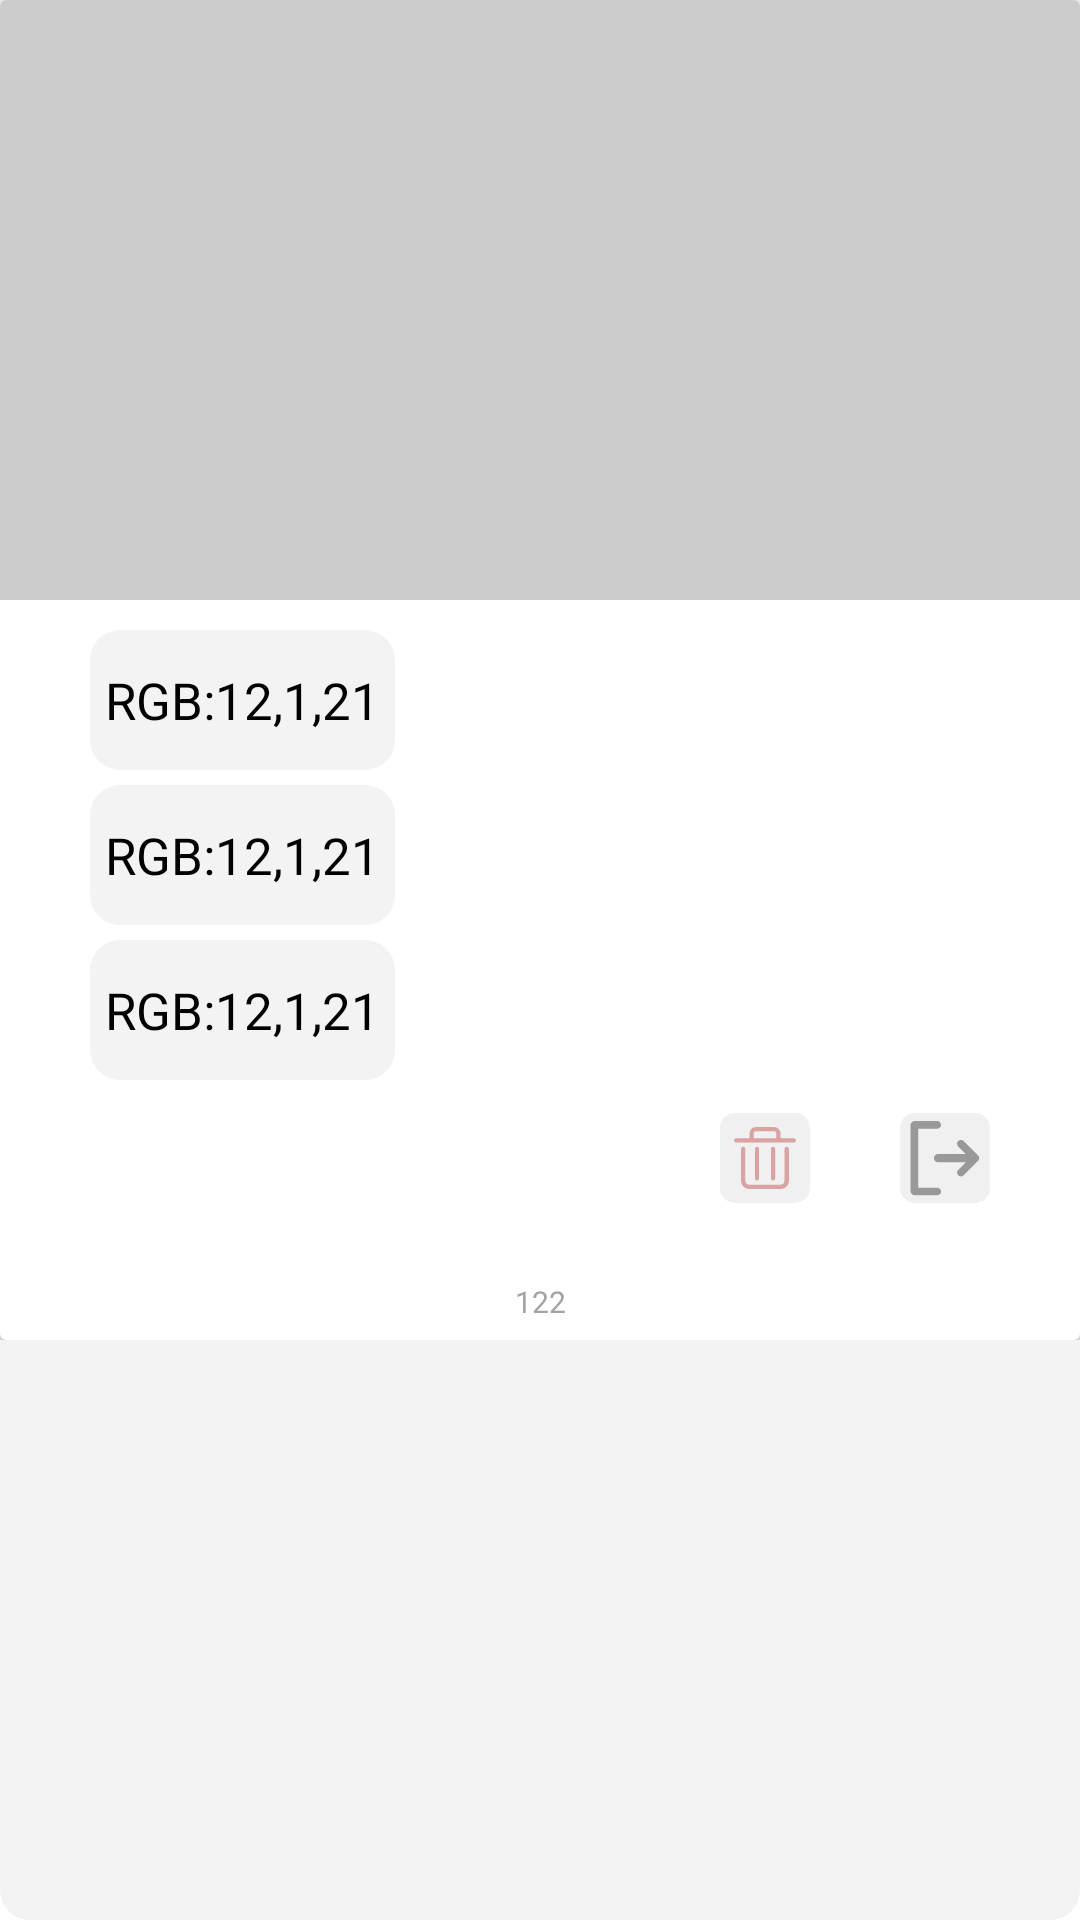

Reconstruct the res/layout file that produces this screen, plus the resources it refers to.
<!-- AndroidManifest.xml: application theme Theme.Colors -->
<!-- res/layout/tw_dialog.xml -->
<?xml version="1.0" encoding="utf-8"?>
<androidx.constraintlayout.widget.ConstraintLayout xmlns:android="http://schemas.android.com/apk/res/android"
    android:layout_width="match_parent"
    android:layout_height="wrap_content"

    android:background="@drawable/one_item_value_bg"
    xmlns:app="http://schemas.android.com/apk/res-auto">
<LinearLayout
    android:layout_width="match_parent"
    android:layout_height="wrap_content"
    android:id="@+id/tw_list_than"
    app:layout_constraintLeft_toLeftOf="parent"
    app:layout_constraintRight_toRightOf="parent"
    app:layout_constraintTop_toTopOf="parent">

    <androidx.cardview.widget.CardView
        android:layout_width="match_parent"
        android:layout_height="wrap_content"
        app:layout_constraintLeft_toLeftOf="parent"
        app:layout_constraintRight_toRightOf="parent"
        app:layout_constraintTop_toTopOf="parent"
        android:id="@+id/tw_item_main_ui" >

        <LinearLayout
            android:layout_width="match_parent"
            android:layout_height="wrap_content"
            android:orientation="vertical"
            android:weightSum="2">

            <TextView
                android:id="@+id/tw_item_main"
                android:layout_width="match_parent"
                android:layout_height="200dp"
                android:layout_weight="1.3"
                android:background="#ccc"/>

            <LinearLayout
                android:layout_width="wrap_content"
                android:layout_height="150dp"
                android:layout_weight="0.7"
                android:weightSum="3"
                android:layout_margin="10dp"
                android:orientation="vertical">

                <TextView
                    android:id="@+id/tw_item_rgb"
                    android:layout_width="wrap_content"
                    android:layout_height="wrap_content"
                    android:text="RGB:12,1,21"
                    android:textSize="17sp"
                    android:layout_weight="1"
                    android:layout_marginStart="20dp"
                    android:gravity="center_vertical"
                    android:padding="5dp"
                    android:textColor="#000"
                    android:background="@drawable/one_item_value_bg"/>

                <TextView
                    android:id="@+id/tw_item_hex"
                    android:layout_width="wrap_content"
                    android:layout_height="wrap_content"
                    android:text="RGB:12,1,21"
                    android:textSize="17sp"
                    android:layout_weight="1"
                    android:layout_marginStart="20dp"
                    android:gravity="center_vertical"
                    android:padding="5dp"
                    android:layout_marginTop="5dp"
                    android:textColor="#000"
                    android:background="@drawable/one_item_value_bg"/>

                <TextView
                    android:id="@+id/tw_item_cmyk"
                    android:layout_width="wrap_content"
                    android:layout_height="wrap_content"
                    android:text="RGB:12,1,21"
                    android:textSize="17sp"
                    android:layout_weight="1"
                    android:layout_marginStart="20dp"
                    android:gravity="center_vertical"
                    android:padding="5dp"
                    android:layout_marginTop="5dp"
                    android:textColor="#000"
                    android:background="@drawable/one_item_value_bg"/>

            </LinearLayout>

            <RelativeLayout
                android:layout_width="wrap_content"
                android:layout_height="wrap_content"
                android:layout_marginRight="30dp"
                android:layout_marginBottom="20dp"
                android:layout_marginTop="1dp"
                android:layout_gravity="end">

                <ImageButton
                    android:id="@+id/tw_item_del"
                    android:layout_width="30dp"
                    android:layout_height="30dp"
                    android:layout_marginEnd="30dp"
                    android:background="@drawable/ic_del"
                    android:src="@drawable/th_color_rectangle" />

                <ImageButton
                    android:id="@+id/tw_item_out"
                    android:layout_width="30dp"
                    android:layout_height="30dp"
                    android:layout_toEndOf="@id/tw_item_del"
                    android:background="@drawable/ic_exitone"
                    android:src="@drawable/th_color_rectangle" />
            </RelativeLayout>

            <TextView
                android:id="@+id/tw_item_time"
                android:layout_width="match_parent"
                android:layout_height="wrap_content"
                android:text="122"
                android:gravity="center"
                android:textColor="#A4A4A4"
                android:textSize="10sp"
                android:layout_margin="6dp"/>

        </LinearLayout>

    </androidx.cardview.widget.CardView>

</LinearLayout>

</androidx.constraintlayout.widget.ConstraintLayout>
<!-- resources referenced by this layout -->
<resources>
  <!-- drawable ic_del (drawable) -->
  <vector xmlns:android="http://schemas.android.com/apk/res/android"
      android:width="1024dp"
      android:height="1024dp"
      android:viewportWidth="1024"
      android:viewportHeight="1024">
    <path
        android:fillColor="#D67171"
        android:pathData="M840,288H688v-56c0,-40 -32,-72 -72,-72h-208C368,160 336,192 336,232V288h-152c-12.8,0 -24,11.2 -24,24s11.2,24 24,24h656c12.8,0 24,-11.2 24,-24s-11.2,-24 -24,-24zM384,288v-56c0,-12.8 11.2,-24 24,-24h208c12.8,0 24,11.2 24,24V288H384zM758.4,384c-12.8,0 -24,11.2 -24,24v363.2c0,24 -19.2,44.8 -44.8,44.8H332.8c-24,0 -44.8,-19.2 -44.8,-44.8V408c0,-12.8 -11.2,-24 -24,-24s-24,11.2 -24,24v363.2c0,51.2 41.6,92.8 92.8,92.8h358.4c51.2,0 92.8,-41.6 92.8,-92.8V408c-1.6,-12.8 -12.8,-24 -25.6,-24zM444.8,744v-336c0,-12.8 -11.2,-24 -24,-24s-24,11.2 -24,24v336c0,12.8 11.2,24 24,24s24,-11.2 24,-24zM627.2,744v-336c0,-12.8 -11.2,-24 -24,-24s-24,11.2 -24,24v336c0,12.8 11.2,24 24,24s24,-11.2 24,-24z"/>
  </vector>
  <!-- drawable ic_exitone (drawable) -->
  <vector xmlns:android="http://schemas.android.com/apk/res/android"
      android:width="1024dp"
      android:height="1024dp"
      android:viewportWidth="1024"
      android:viewportHeight="1024">
    <path
        android:fillColor="#5F5F5F"
        android:pathData="M424.6,849.2h-217V178.5h217c23.7,-0.7 42.7,-20.1 42.7,-44s-19,-43.3 -42.7,-44H172.1c-28.9,0 -52.5,23.6 -52.5,52.5v741.7c0,28.9 23.6,52.5 52.5,52.5h252.5c23.7,-0.7 42.7,-20.1 42.7,-44s-19,-43.3 -42.7,-44z"/>
    <path
        android:fillColor="#5F5F5F"
        android:pathData="M888.2,482.7l-164,-164c-17.1,-17.1 -45.1,-17.1 -62.2,0s-17.1,45.1 0,62.2l85.7,85.7H432.9c-26,0 -47.2,21.3 -47.2,47.2 0,26 21.3,47.2 47.2,47.2h314.7l-85.7,85.7c-17.1,17.1 -17.1,45.1 0,62.2s45.1,17.1 62.2,0l164,-164c17.2,-17.1 17.2,-45.1 0.1,-62.2z"/>
  </vector>
  <!-- drawable one_item_value_bg (drawable) -->
  <?xml version="1.0" encoding="utf-8"?>
  <shape xmlns:android="http://schemas.android.com/apk/res/android" android:shape="rectangle">
      <solid android:color="#8CEAEAEA" />
      <corners android:radius="10dp" />
  
  </shape>
  <!-- drawable th_color_rectangle (drawable) -->
  <?xml version="1.0" encoding="utf-8"?>
  <shape xmlns:android="http://schemas.android.com/apk/res/android" android:shape="rectangle">
      <solid android:color="#74DEDEDE" />
      <corners android:radius="5dp" />
  
  </shape>
  <style name="Theme.Colors" parent="Theme.MaterialComponents.Light.DarkActionBar">
          <item name="colorPrimary">#00BCD4</item>
          <item name="colorPrimaryVariant">#FFFFFF</item>
          <item name="colorOnPrimary">@color/white</item>
          <item name="colorSecondary">@color/teal_200</item>
          <item name="colorSecondaryVariant">@color/teal_700</item>
          <item name="colorOnSecondary">@color/black</item>
          <item name="android:statusBarColor" tools:targetApi="l">?attr/colorPrimaryVariant</item>
      </style>
  <color name="white">#FFFFFFFF</color>
  <color name="teal_200">#009688</color>
  <color name="teal_700">#FF018786</color>
  <color name="black">#FF000000</color>
</resources>
